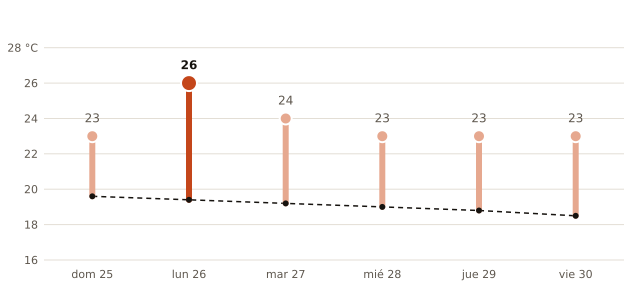

Values plotted in this chart, from the file beside it:
fecha, máxima_prevista_C, máxima_normal_1991_2020_C
2026-10-25, 23, 19.6
2026-10-26, 26, 19.4
2026-10-27, 24, 19.2
2026-10-28, 23, 19.0
2026-10-29, 23, 18.8
2026-10-30, 23, 18.5
